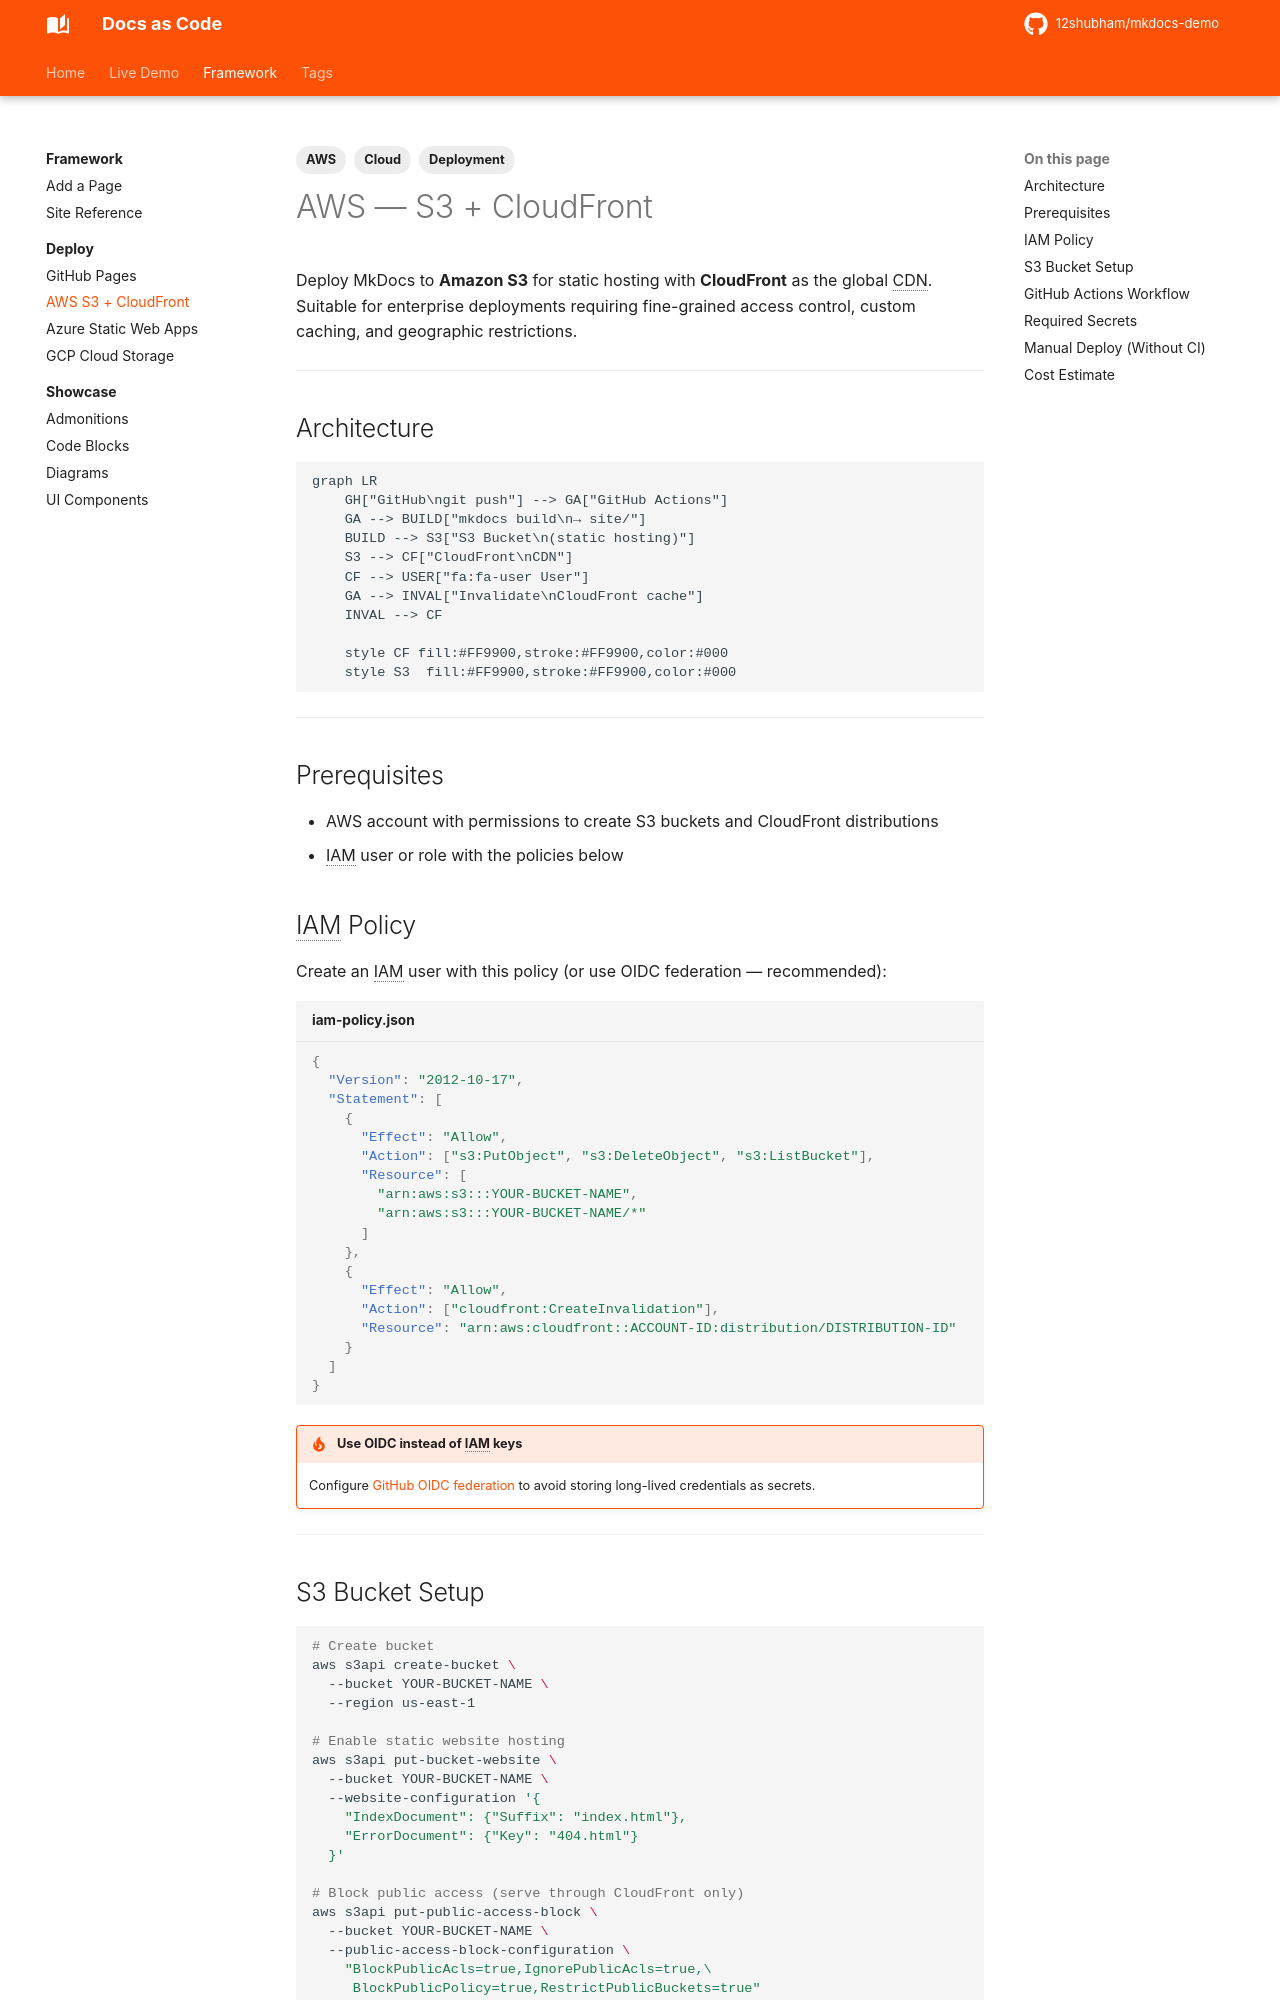

repository: 12shubham/mkdocs-demo · page: deployment/aws/index.html · generator: mkdocs

---
tags:
  - Deployment
  - AWS
  - Cloud
---

# AWS — S3 + CloudFront

Deploy MkDocs to **Amazon S3** for static hosting with **CloudFront** as the global CDN. Suitable for enterprise deployments requiring fine-grained access control, custom caching, and geographic restrictions.

---

## Architecture

```mermaid
graph LR
    GH["GitHub\ngit push"] --> GA["GitHub Actions"]
    GA --> BUILD["mkdocs build\n→ site/"]
    BUILD --> S3["S3 Bucket\n(static hosting)"]
    S3 --> CF["CloudFront\nCDN"]
    CF --> USER["fa:fa-user User"]
    GA --> INVAL["Invalidate\nCloudFront cache"]
    INVAL --> CF

    style CF fill:#FF9900,stroke:#FF9900,color:#000
    style S3  fill:#FF9900,stroke:#FF9900,color:#000
```

---

## Prerequisites

- AWS account with permissions to create S3 buckets and CloudFront distributions
- IAM user or role with the policies below

## IAM Policy

Create an IAM user with this policy (or use OIDC federation — recommended):

```json title="iam-policy.json"
{
  "Version": "2012-10-17",
  "Statement": [
    {
      "Effect": "Allow",
      "Action": ["s3:PutObject", "s3:DeleteObject", "s3:ListBucket"],
      "Resource": [
        "arn:aws:s3:::YOUR-BUCKET-NAME",
        "arn:aws:s3:::YOUR-BUCKET-NAME/*"
      ]
    },
    {
      "Effect": "Allow",
      "Action": ["cloudfront:CreateInvalidation"],
      "Resource": "arn:aws:cloudfront::ACCOUNT-ID:distribution/DISTRIBUTION-ID"
    }
  ]
}
```

!!! tip "Use OIDC instead of IAM keys"
    Configure [GitHub OIDC federation](https://docs.github.com/en/actions/security-for-github-actions/security-hardening-your-deployments/configuring-openid-connect-in-amazon-web-services) to avoid storing long-lived credentials as secrets.

---
